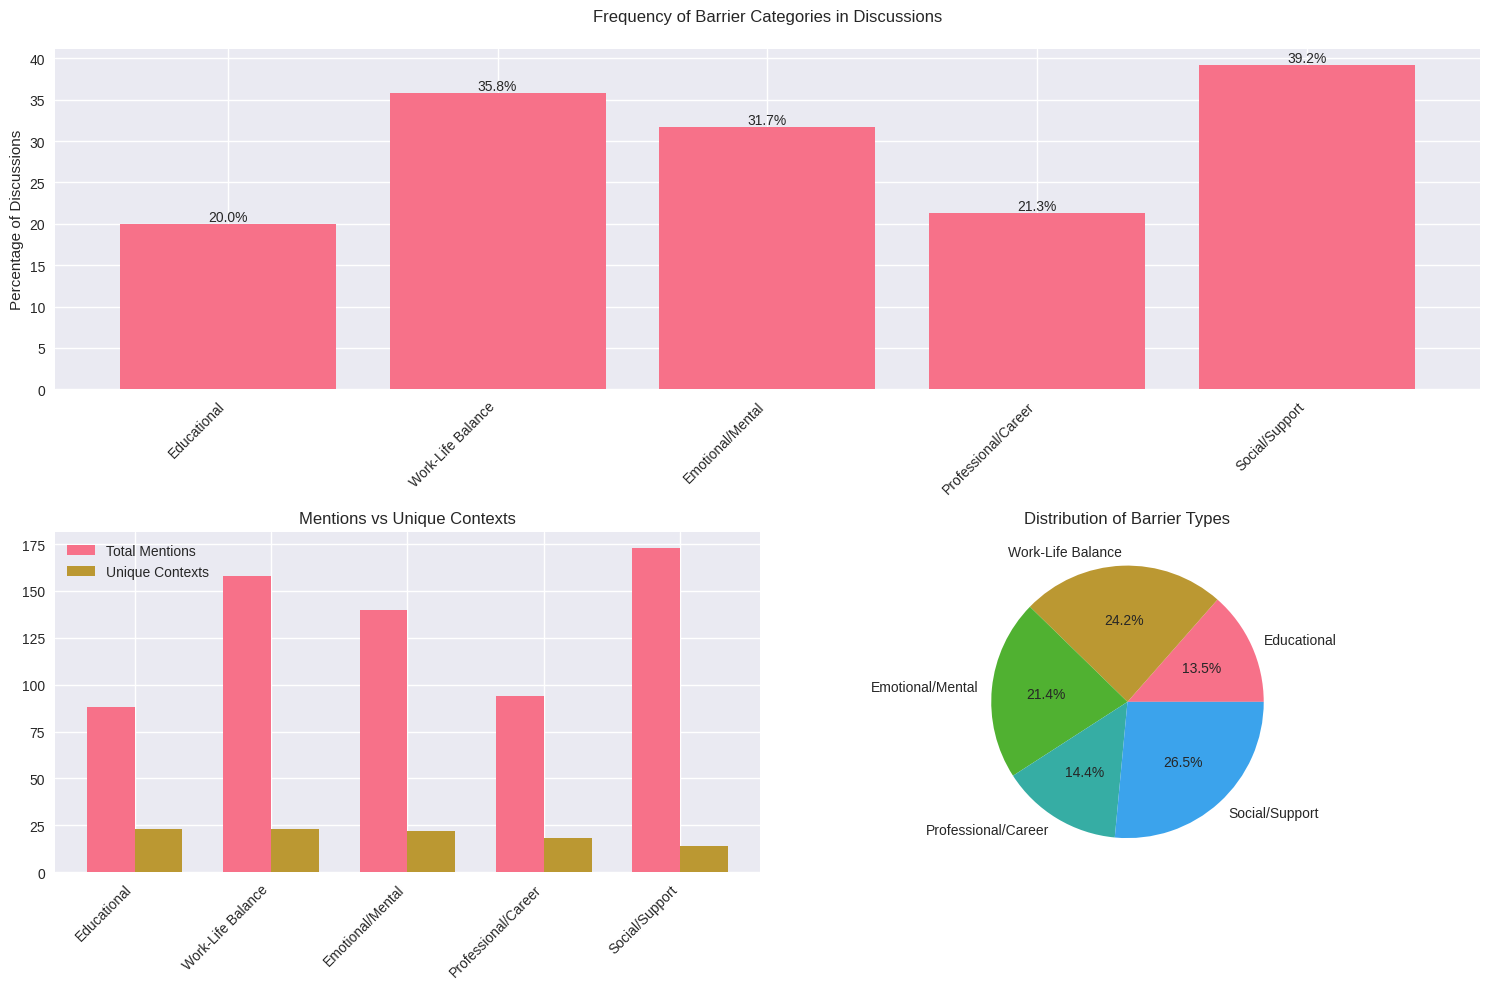
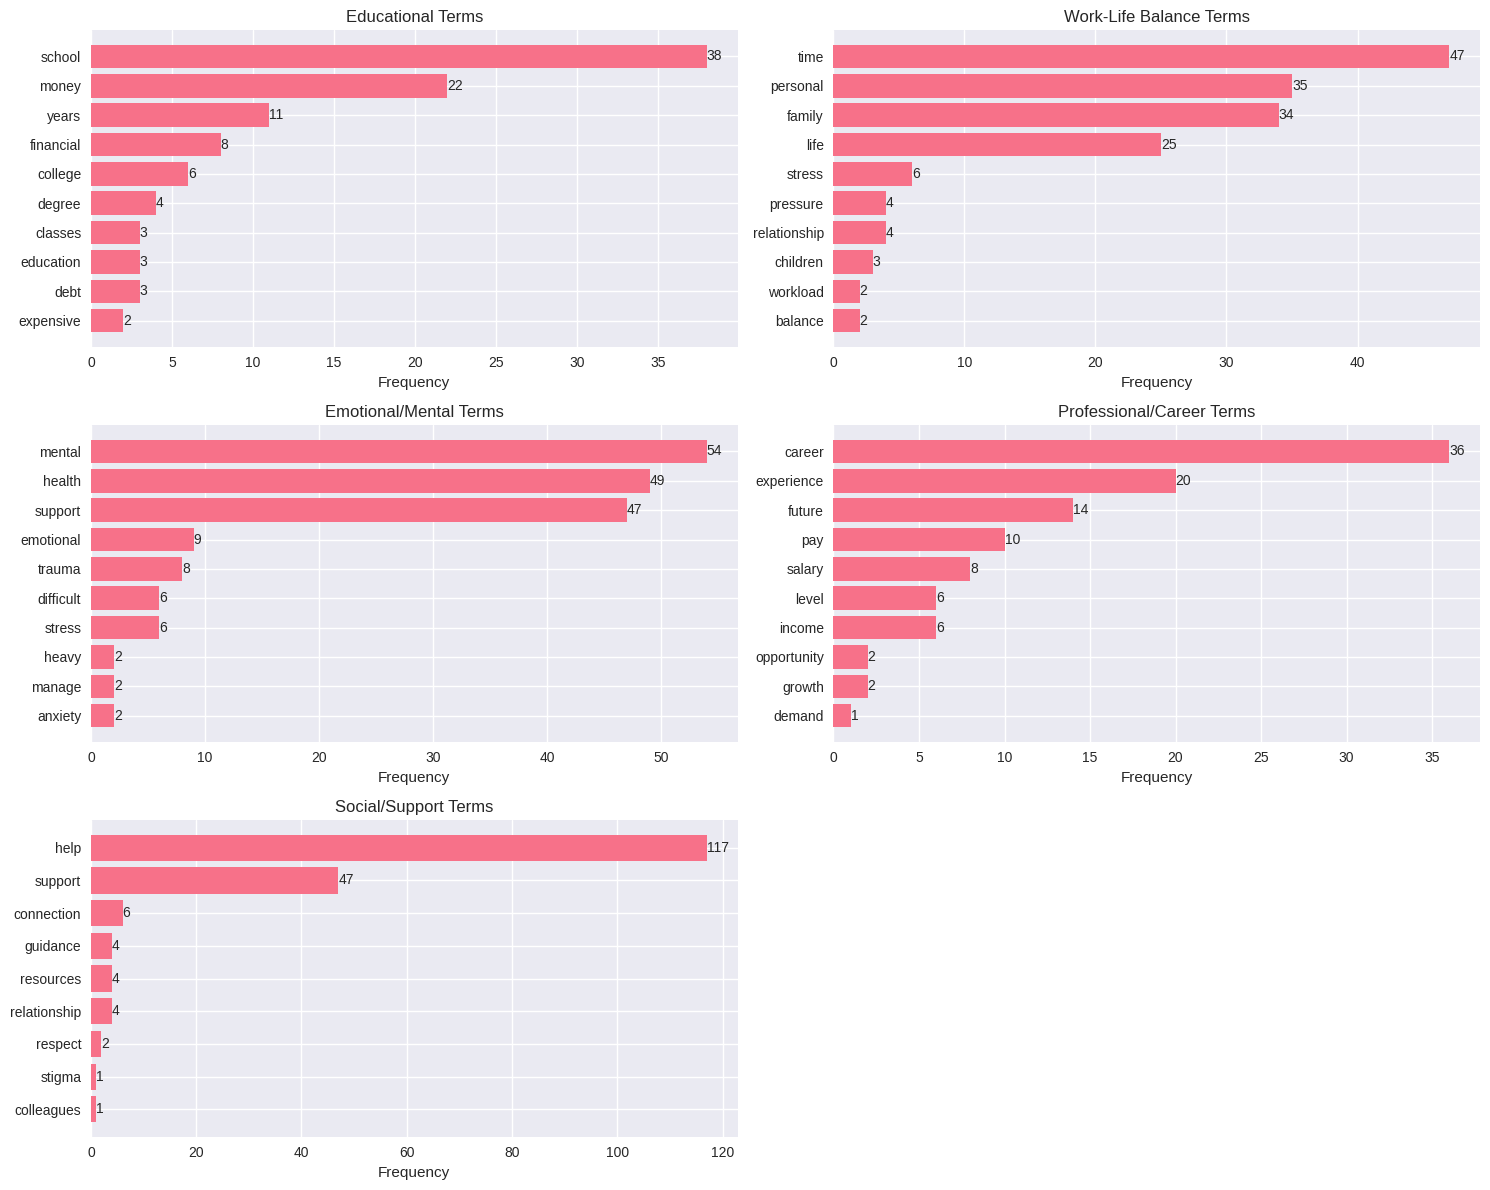
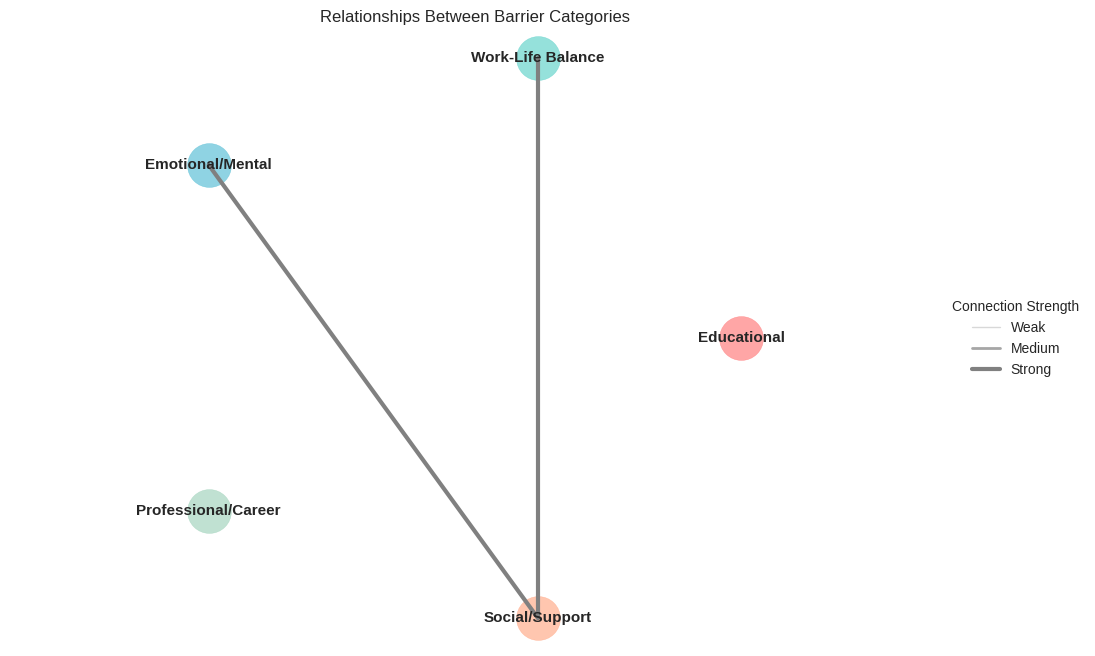

Here is the Python script that generated these plots, in order:
import pandas as pd
import matplotlib.pyplot as plt
import seaborn as sns
import numpy as np
from pathlib import Path

# Set style
plt.style.use('seaborn-v0_8')
sns.set_palette("husl")

def create_barrier_overview(results):
    """Create overview visualization of barrier categories."""
    # Prepare data
    categories = []
    frequencies = []
    mentions = []
    contexts = []
    
    for category, data in results.items():
        categories.append(category)
        frequencies.append(data['frequency'])
        mentions.append(data['total_mentions'])
        contexts.append(data['unique_contexts'])
    
    # Create figure with subplots
    fig = plt.figure(figsize=(15, 10))
    gs = plt.GridSpec(2, 2, figure=fig)
    
    # 1. Bar chart of frequencies
    ax1 = fig.add_subplot(gs[0, :])
    bars = ax1.bar(categories, frequencies)
    ax1.set_title('Frequency of Barrier Categories in Discussions', pad=20)
    ax1.set_ylabel('Percentage of Discussions')
    
    # Add value labels
    for bar in bars:
        height = bar.get_height()
        ax1.text(bar.get_x() + bar.get_width()/2., height,
                f'{height:.1f}%',
                ha='center', va='bottom')
    
    # Rotate x-labels for better readability
    plt.xticks(rotation=45, ha='right')
    
    # 2. Comparison of mentions vs contexts
    ax2 = fig.add_subplot(gs[1, 0])
    x = np.arange(len(categories))
    width = 0.35
    
    ax2.bar(x - width/2, mentions, width, label='Total Mentions')
    ax2.bar(x + width/2, contexts, width, label='Unique Contexts')
    ax2.set_title('Mentions vs Unique Contexts')
    ax2.set_xticks(x)
    ax2.set_xticklabels(categories, rotation=45, ha='right')
    ax2.legend()
    
    # 3. Pie chart of relative frequencies
    ax3 = fig.add_subplot(gs[1, 1])
    ax3.pie(frequencies, labels=categories, autopct='%1.1f%%')
    ax3.set_title('Distribution of Barrier Types')
    
    plt.tight_layout()
    return fig

def create_term_frequency_plots(results):
    """Create visualizations of term frequencies within each category."""
    # Create figure
    fig = plt.figure(figsize=(15, 12))
    
    # Calculate number of subplots needed
    n_categories = len(results)
    n_rows = (n_categories + 1) // 2  # Round up to nearest 2
    
    # Create subplots for each category
    for i, (category, data) in enumerate(results.items(), 1):
        ax = fig.add_subplot(n_rows, 2, i)
        
        # Get term frequencies
        terms = list(data['term_frequencies'].keys())
        freqs = list(data['term_frequencies'].values())
        
        # Sort by frequency
        sorted_indices = np.argsort(freqs)
        terms = [terms[i] for i in sorted_indices]
        freqs = [freqs[i] for i in sorted_indices]
        
        # Create horizontal bar chart
        bars = ax.barh(terms, freqs)
        
        # Add value labels
        for bar in bars:
            width = bar.get_width()
            ax.text(width, bar.get_y() + bar.get_height()/2,
                   f'{int(width)}',
                   ha='left', va='center')
        
        ax.set_title(f'{category} Terms')
        ax.set_xlabel('Frequency')
    
    plt.tight_layout()
    return fig

def create_context_network(results):
    """Create a network visualization showing relationships between barrier categories."""
    # Create figure
    fig = plt.figure(figsize=(12, 8))
    
    # Calculate node positions (circular layout)
    n_categories = len(results)
    angles = np.linspace(0, 2*np.pi, n_categories, endpoint=False)
    radius = 0.4
    pos = {cat: (radius*np.cos(angle), radius*np.sin(angle)) 
           for cat, angle in zip(results.keys(), angles)}
    
    # Calculate edge weights based on shared contexts
    edges = []
    for cat1 in results:
        contexts1 = set(results[cat1]['context_groups'].keys())
        for cat2 in results:
            if cat1 < cat2:  # Avoid duplicates
                contexts2 = set(results[cat2]['context_groups'].keys())
                shared = len(contexts1.intersection(contexts2))
                if shared > 0:
                    edges.append((cat1, cat2, shared))
    
    # Draw edges
    max_weight = max(w for _, _, w in edges) if edges else 1
    for cat1, cat2, weight in edges:
        x1, y1 = pos[cat1]
        x2, y2 = pos[cat2]
        width = weight / max_weight * 3  # Scale line width
        alpha = 0.3 + 0.7 * (weight / max_weight)  # Scale transparency
        plt.plot([x1, x2], [y1, y2], 
                color='gray', 
                alpha=alpha,
                linewidth=width)
    
    # Draw nodes
    colors = ['#FF6B6B', '#4ECDC4', '#45B7D1', '#96CEB4', '#FFA07A']
    for (cat, (x, y)), color in zip(pos.items(), colors):
        plt.scatter(x, y, s=1000, c=[color], alpha=0.6)
        plt.annotate(cat, (x, y), 
                    xytext=(0, 0), 
                    textcoords='offset points',
                    ha='center', va='center',
                    fontsize=11,
                    fontweight='bold')
    
    plt.title('Relationships Between Barrier Categories')
    plt.axis('equal')
    plt.axis('off')
    
    # Add legend for edge weights
    legend_elements = [
        plt.Line2D([0], [0], color='gray', alpha=0.3, linewidth=1, label='Weak'),
        plt.Line2D([0], [0], color='gray', alpha=0.7, linewidth=2, label='Medium'),
        plt.Line2D([0], [0], color='gray', alpha=1.0, linewidth=3, label='Strong')
    ]
    plt.legend(handles=legend_elements, 
              title='Connection Strength',
              loc='center left',
              bbox_to_anchor=(1, 0.5))
    
    return fig

# Load and process the barrier analysis results
def load_barrier_results():
    """Simulate loading barrier analysis results."""
    return {
        'Educational': {
            'total_mentions': 88,
            'unique_contexts': 23,
            'frequency': 20.0,
            'term_frequencies': {
                'school': 38,
                'money': 22,
                'years': 11,
                'financial': 8,
                'college': 6,
                'degree': 4,
                'debt': 3,
                'classes': 3,
                'education': 3,
                'expensive': 2
            },
            'context_groups': {
                'money stress': ['financial stress while in school'],
                'time education': ['balancing education with work'],
                'support education': ['need support during education']
            }
        },
        'Work-Life Balance': {
            'total_mentions': 158,
            'unique_contexts': 23,
            'frequency': 35.8,
            'term_frequencies': {
                'time': 47,
                'personal': 35,
                'family': 34,
                'life': 25,
                'stress': 6,
                'relationship': 4,
                'pressure': 4,
                'children': 3,
                'workload': 2,
                'balance': 2
            },
            'context_groups': {
                'time stress': ['managing time and stress'],
                'family support': ['family support needs'],
                'money time': ['working while studying']
            }
        },
        'Emotional/Mental': {
            'total_mentions': 140,
            'unique_contexts': 22,
            'frequency': 31.7,
            'term_frequencies': {
                'mental': 54,
                'health': 49,
                'support': 47,
                'emotional': 9,
                'trauma': 8,
                'stress': 6,
                'difficult': 6,
                'anxiety': 2,
                'manage': 2,
                'heavy': 2
            },
            'context_groups': {
                'stress support': ['need emotional support'],
                'mental time': ['mental health and time management'],
                'emotional support': ['emotional support systems']
            }
        },
        'Professional/Career': {
            'total_mentions': 94,
            'unique_contexts': 18,
            'frequency': 21.3,
            'term_frequencies': {
                'career': 36,
                'experience': 20,
                'future': 14,
                'pay': 10,
                'salary': 8,
                'income': 6,
                'level': 6,
                'growth': 2,
                'opportunity': 2,
                'demand': 1
            },
            'context_groups': {
                'career support': ['career development support'],
                'money career': ['financial aspects of career'],
                'time career': ['career progression timeline']
            }
        },
        'Social/Support': {
            'total_mentions': 173,
            'unique_contexts': 14,
            'frequency': 39.2,
            'term_frequencies': {
                'help': 117,
                'support': 47,
                'connection': 6,
                'relationship': 4,
                'resources': 4,
                'guidance': 4,
                'respect': 2,
                'colleagues': 1,
                'stigma': 1
            },
            'context_groups': {
                'support stress': ['support systems for stress'],
                'emotional support': ['emotional support needs'],
                'family support': ['family and social support']
            }
        }
    }

if __name__ == "__main__":
    # Load results
    results = load_barrier_results()
    
    # Create visualizations
    print("Creating barrier overview visualization...")
    overview_fig = create_barrier_overview(results)
    overview_fig.savefig('barrier_overview.png', dpi=300, bbox_inches='tight')
    
    print("Creating term frequency visualization...")
    terms_fig = create_term_frequency_plots(results)
    terms_fig.savefig('barrier_terms.png', dpi=300, bbox_inches='tight')
    
    print("Creating context network visualization...")
    network_fig = create_context_network(results)
    network_fig.savefig('barrier_network.png', dpi=300, bbox_inches='tight')
    
    print("Visualizations saved!") 